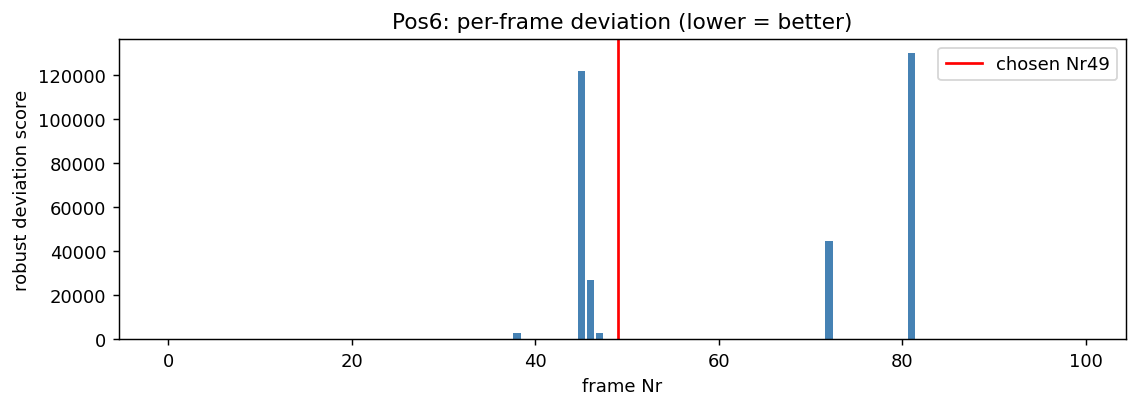

Values plotted in this chart, from the file beside it:
frame, score, n_missing_dots
0, 6.881, 0
1, 1.962, 0
2, 3.132, 0
3, 9.618, 0
4, 138.7, 0
5, 8.97, 0
6, 0.8255, 0
7, 1.518, 0
8, 1.843, 0
9, 2.001, 0
10, 5.038, 0
11, 1.64, 0
12, 5, 0
13, 1.906, 0
14, 2.906, 0
15, 5.534, 0
16, 137.2, 0
17, 1.195, 0
18, 1.891, 0
19, 3.125, 0
20, 2.807, 0
21, 5.365, 0
22, 2.573, 0
23, 1.423, 0
24, 2.336, 0
25, 1.282, 0
26, 2.705, 0
27, 8.407, 0
28, 5.727, 0
29, 1.596, 0
30, 1.083, 0
31, 2.57, 0
32, 0.9808, 0
33, 2.49, 0
34, 13.69, 0
35, 5.072, 0
36, 1.579, 0
37, 0.816, 0
38, 2867, 0
39, 4.605, 0
40, 4.313, 0
41, 12.6, 0
42, 23.4, 0
43, 5.447, 0
44, 3.228, 0
45, 121714, 0
46, 26632, 0
47, 2869, 0
48, 4.265, 0
49, 0.7541, 0
50, 0.889, 0
51, 2.025, 0
52, 9.504, 0
53, 9.367, 0
54, 39.1, 0
55, 5.138, 0
56, 6.647, 0
57, 38.43, 0
58, 66.26, 0
59, 9.636, 0
... 40 more rows
